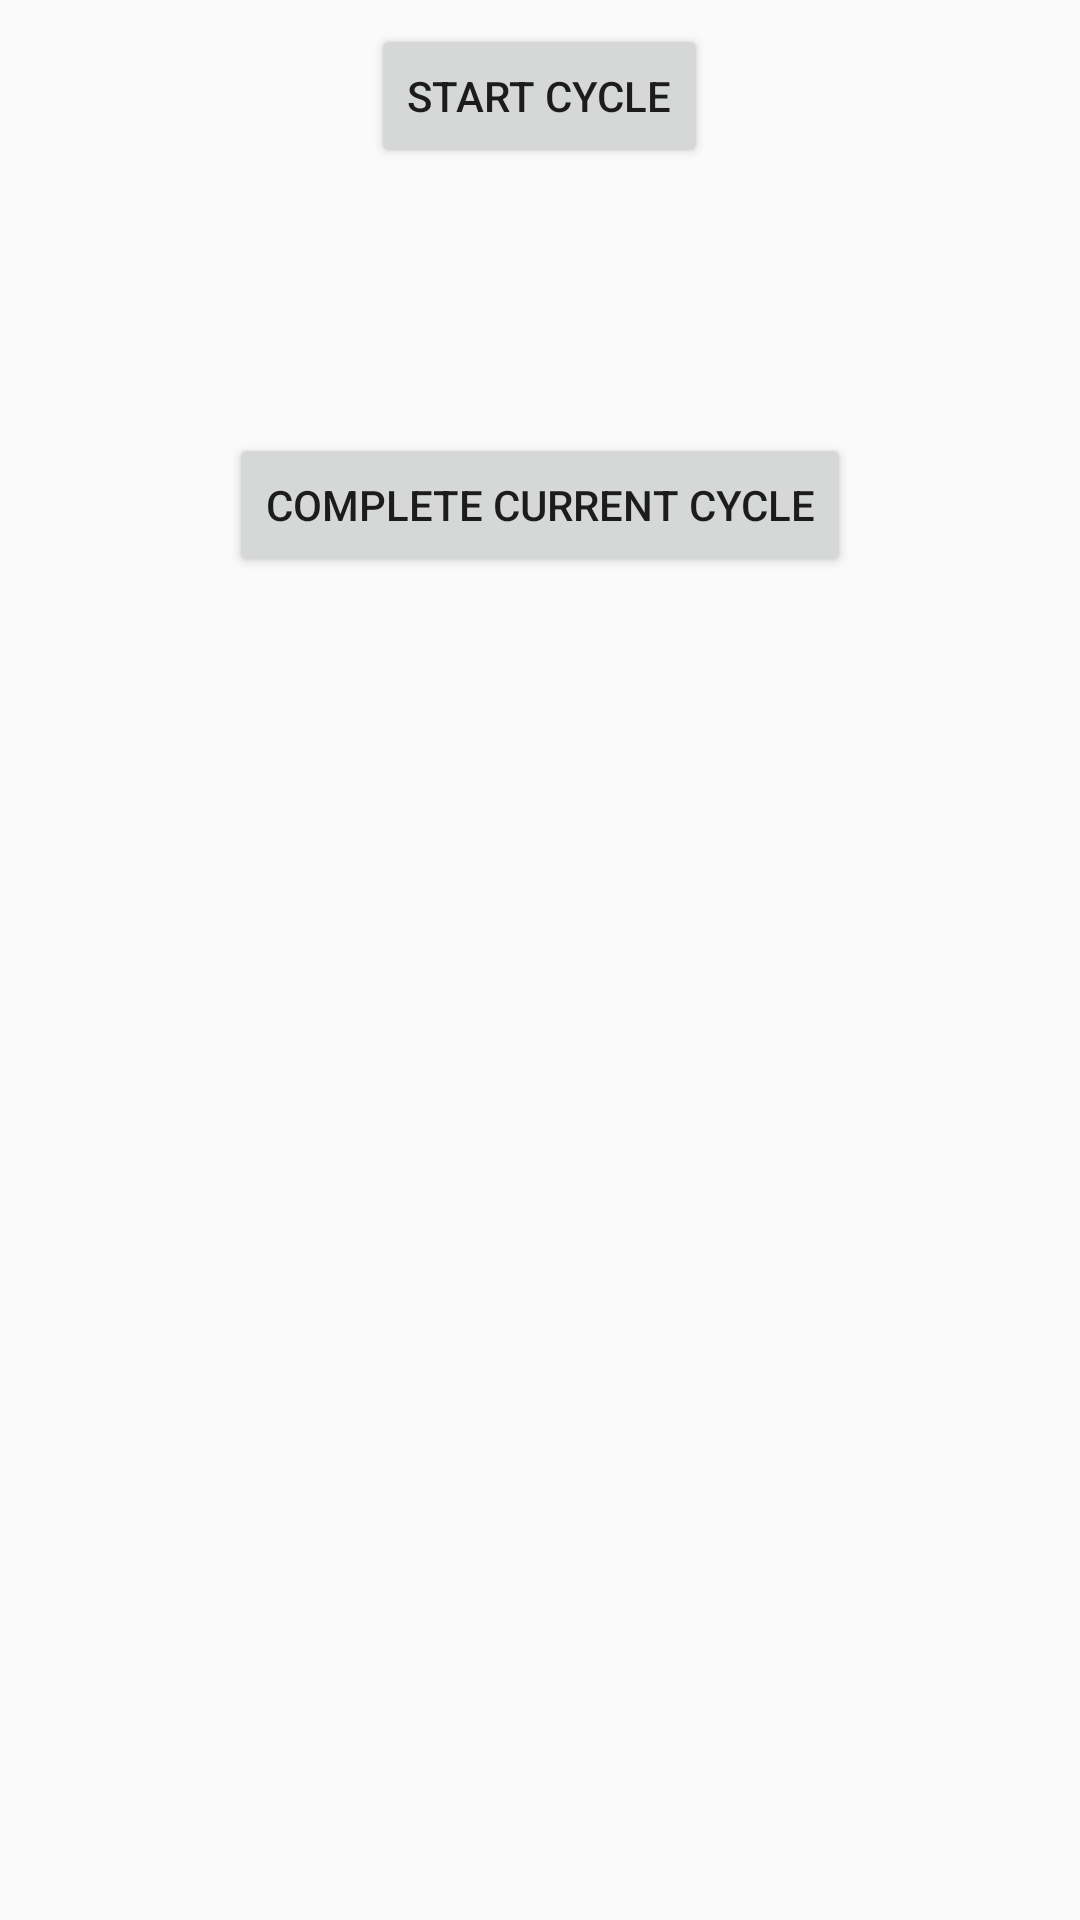

This screen was rendered from an Android layout file. Write that file and the resources it references.
<!-- AndroidManifest.xml: application theme AppTheme -->
<!-- res/layout/current_cycle.xml -->
<?xml version="1.0" encoding="utf-8"?>
<LinearLayout xmlns:android="http://schemas.android.com/apk/res/android"
    xmlns:tools="http://schemas.android.com/tools"
    android:orientation="vertical"
    android:layout_width="match_parent"
    android:layout_height="match_parent">

    <Button
        android:layout_width="wrap_content"
        android:layout_height="wrap_content"
        android:layout_gravity="center"
        android:id="@+id/btn_start_cycle"
        android:text="@string/start_cycle_btn"
        android:layout_margin="8dp"/>

    <TextView
        android:layout_width="wrap_content"
        android:layout_height="wrap_content"
        android:layout_gravity="center"
        android:textAppearance="@style/TextAppearance.AppCompat.Headline"
        android:id="@+id/tv_start_date"
        tools:text="Cycle began on Jul 23, 2019"
        android:padding="16dp" />

    <android.support.v7.widget.RecyclerView android:layout_width="match_parent"
        android:layout_height="wrap_content"
        android:id="@+id/rv_weeks">

    </android.support.v7.widget.RecyclerView>

    <Button
        android:layout_width="wrap_content"
        android:layout_height="wrap_content"
        android:layout_gravity="center"
        android:id="@+id/btn_complete_cycle"
        android:text="@string/complete_cycle_btn"
        android:layout_margin="16dp"/>

</LinearLayout>
<!-- resources referenced by this layout -->
<resources>
  <string name="complete_cycle_btn">Complete current cycle</string>
  <string name="start_cycle_btn">Start cycle</string>
  <style name="AppTheme" parent="Theme.AppCompat.Light.DarkActionBar">
          
          <item name="colorPrimary">@color/colorPrimary</item>
          <item name="colorPrimaryDark">@color/colorPrimaryDark</item>
          <item name="colorAccent">@color/colorAccent</item>
      </style>
  <!-- not gathered from this repository: default colours our renderer supplied (Android Studio template values) -->
  <color name="colorPrimary">#FF6200EE</color>
  <color name="colorPrimaryDark">#FF3700B3</color>
  <color name="colorAccent">#FF03DAC5</color>
</resources>
